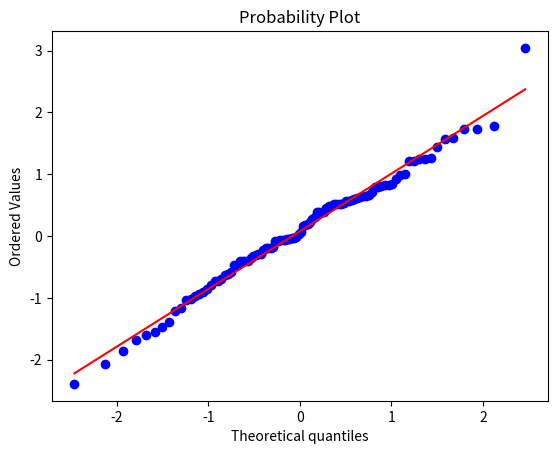

Generate this figure with matplotlib:
# -*- coding: utf-8 -*-
"""


[redacted]
"""

from scipy.stats import binom
from scipy.stats import norm


#The probabiloty of cossing a toing 5 times and get heads three times?
#Binomial Distribution
prob = binom.pmf(3,5,0.5)
prob
binom.pmf(1,4,0.25)
binom.pmf(2,4,0.25)
binom.pmf(3,4,0.25)
binom.pmf(4,4,0.25)

#Cumulative Probability

binom.cdf(4,4,0.25)

# In a test, whats the chance of getting 7  questions right considering
# that each question has 4 alternatives

binom.pmf(7,12,0.25)

#To get all the questions right

binom.pmf(12,12,0.25)

#Normal Distribution - mean = 8, sd =2, < 6

norm.cdf(6,8,2)

#the probability of the weight being higher than 6 kg

1 - norm.cdf(6,8,2)
norm.sf(6,8,2)

#Whats the probabiloty of the weight being lower than 6 and higher than 10

norm.cdf(6,8,2) + norm.sf(10,8,2)


from scipy import stats

from scipy.stats import norm

import matplotlib.pyplot as plt

data = norm.rvs(size=100) #generate alleatory data in normal distribution
stats.probplot(data,plot = plt)
stats.shapiro(data)
